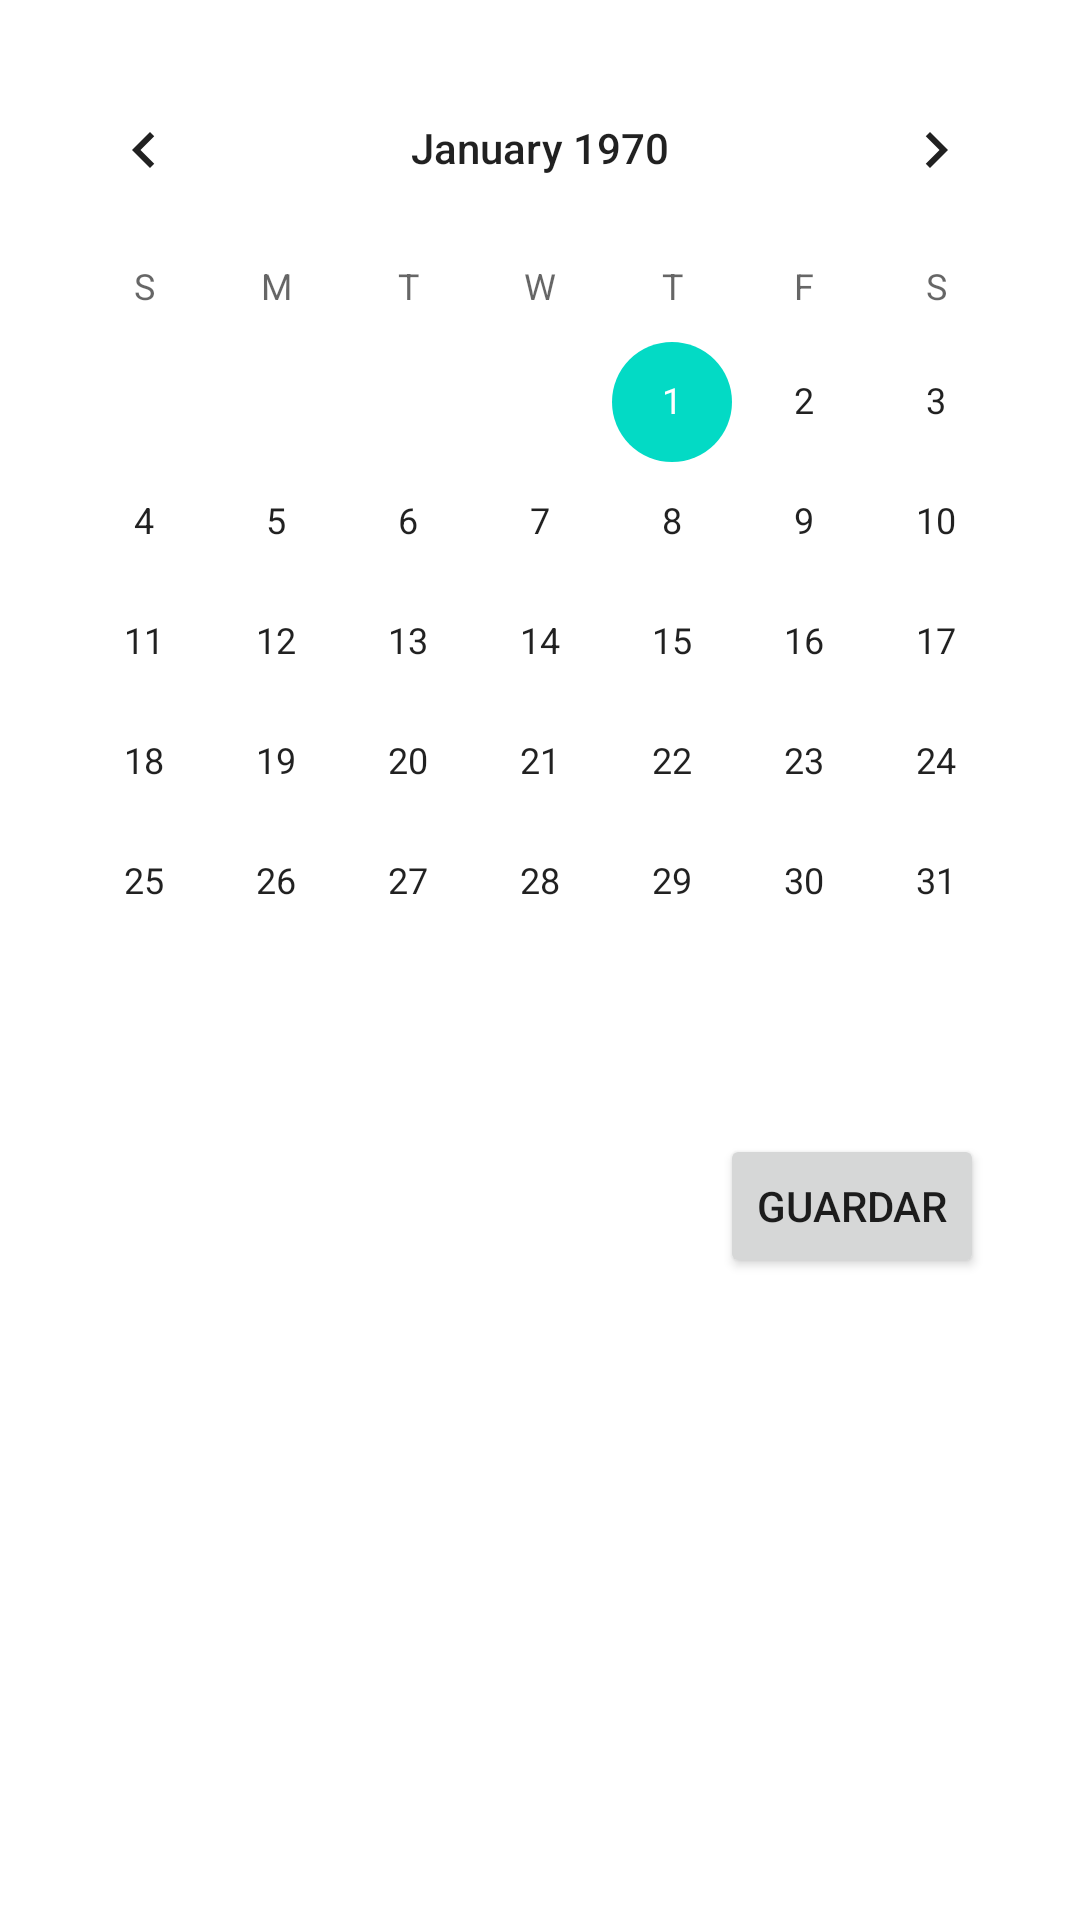

Produce the Android XML layout that renders to this screen, including the resource entries it uses.
<!-- AndroidManifest.xml: application theme Theme.NegocioApp -->
<!-- res/layout/activity_nueva_compra.xml -->
<?xml version="1.0" encoding="utf-8"?>
<androidx.constraintlayout.widget.ConstraintLayout xmlns:android="http://schemas.android.com/apk/res/android"
    xmlns:app="http://schemas.android.com/apk/res-auto"
    xmlns:tools="http://schemas.android.com/tools"
    android:layout_width="match_parent"
    android:layout_height="match_parent"
    tools:context=".activities.NuevaCompraActivity">

    <CalendarView
        android:id="@+id/calendarView"
        android:layout_width="wrap_content"
        android:layout_height="wrap_content"
        android:layout_marginTop="16dp"
        app:layout_constraintEnd_toEndOf="parent"
        app:layout_constraintStart_toStartOf="parent"
        app:layout_constraintTop_toTopOf="parent" />

    <Button
        android:id="@+id/save_compra"
        android:layout_width="wrap_content"
        android:layout_height="wrap_content"
        android:layout_marginTop="24dp"
        android:layout_marginEnd="32dp"
        android:text="guardar"
        app:layout_constraintEnd_toEndOf="parent"
        app:layout_constraintTop_toBottomOf="@+id/calendarView" />
</androidx.constraintlayout.widget.ConstraintLayout>
<!-- resources referenced by this layout -->
<resources>
  <style name="Theme.NegocioApp" parent="Theme.MaterialComponents.DayNight.DarkActionBar">
          
          <item name="colorPrimary">@color/purple_500</item>
          <item name="colorPrimaryVariant">@color/purple_700</item>
          <item name="colorOnPrimary">@color/white</item>
          
          <item name="colorSecondary">@color/teal_200</item>
          <item name="colorSecondaryVariant">@color/teal_700</item>
          <item name="colorOnSecondary">@color/black</item>
          
          <item name="android:statusBarColor" tools:targetApi="l">?attr/colorPrimaryVariant</item>
          
      </style>
  <!-- not gathered from this repository: default colours our renderer supplied (Android Studio template values) -->
  <color name="purple_500">#FF6200EE</color>
  <color name="purple_700">#FF3700B3</color>
  <color name="teal_200">#FF03DAC5</color>
  <color name="teal_700">#FF018786</color>
  <color name="black">#FF000000</color>
  <color name="white">#FFFFFFFF</color>
</resources>
